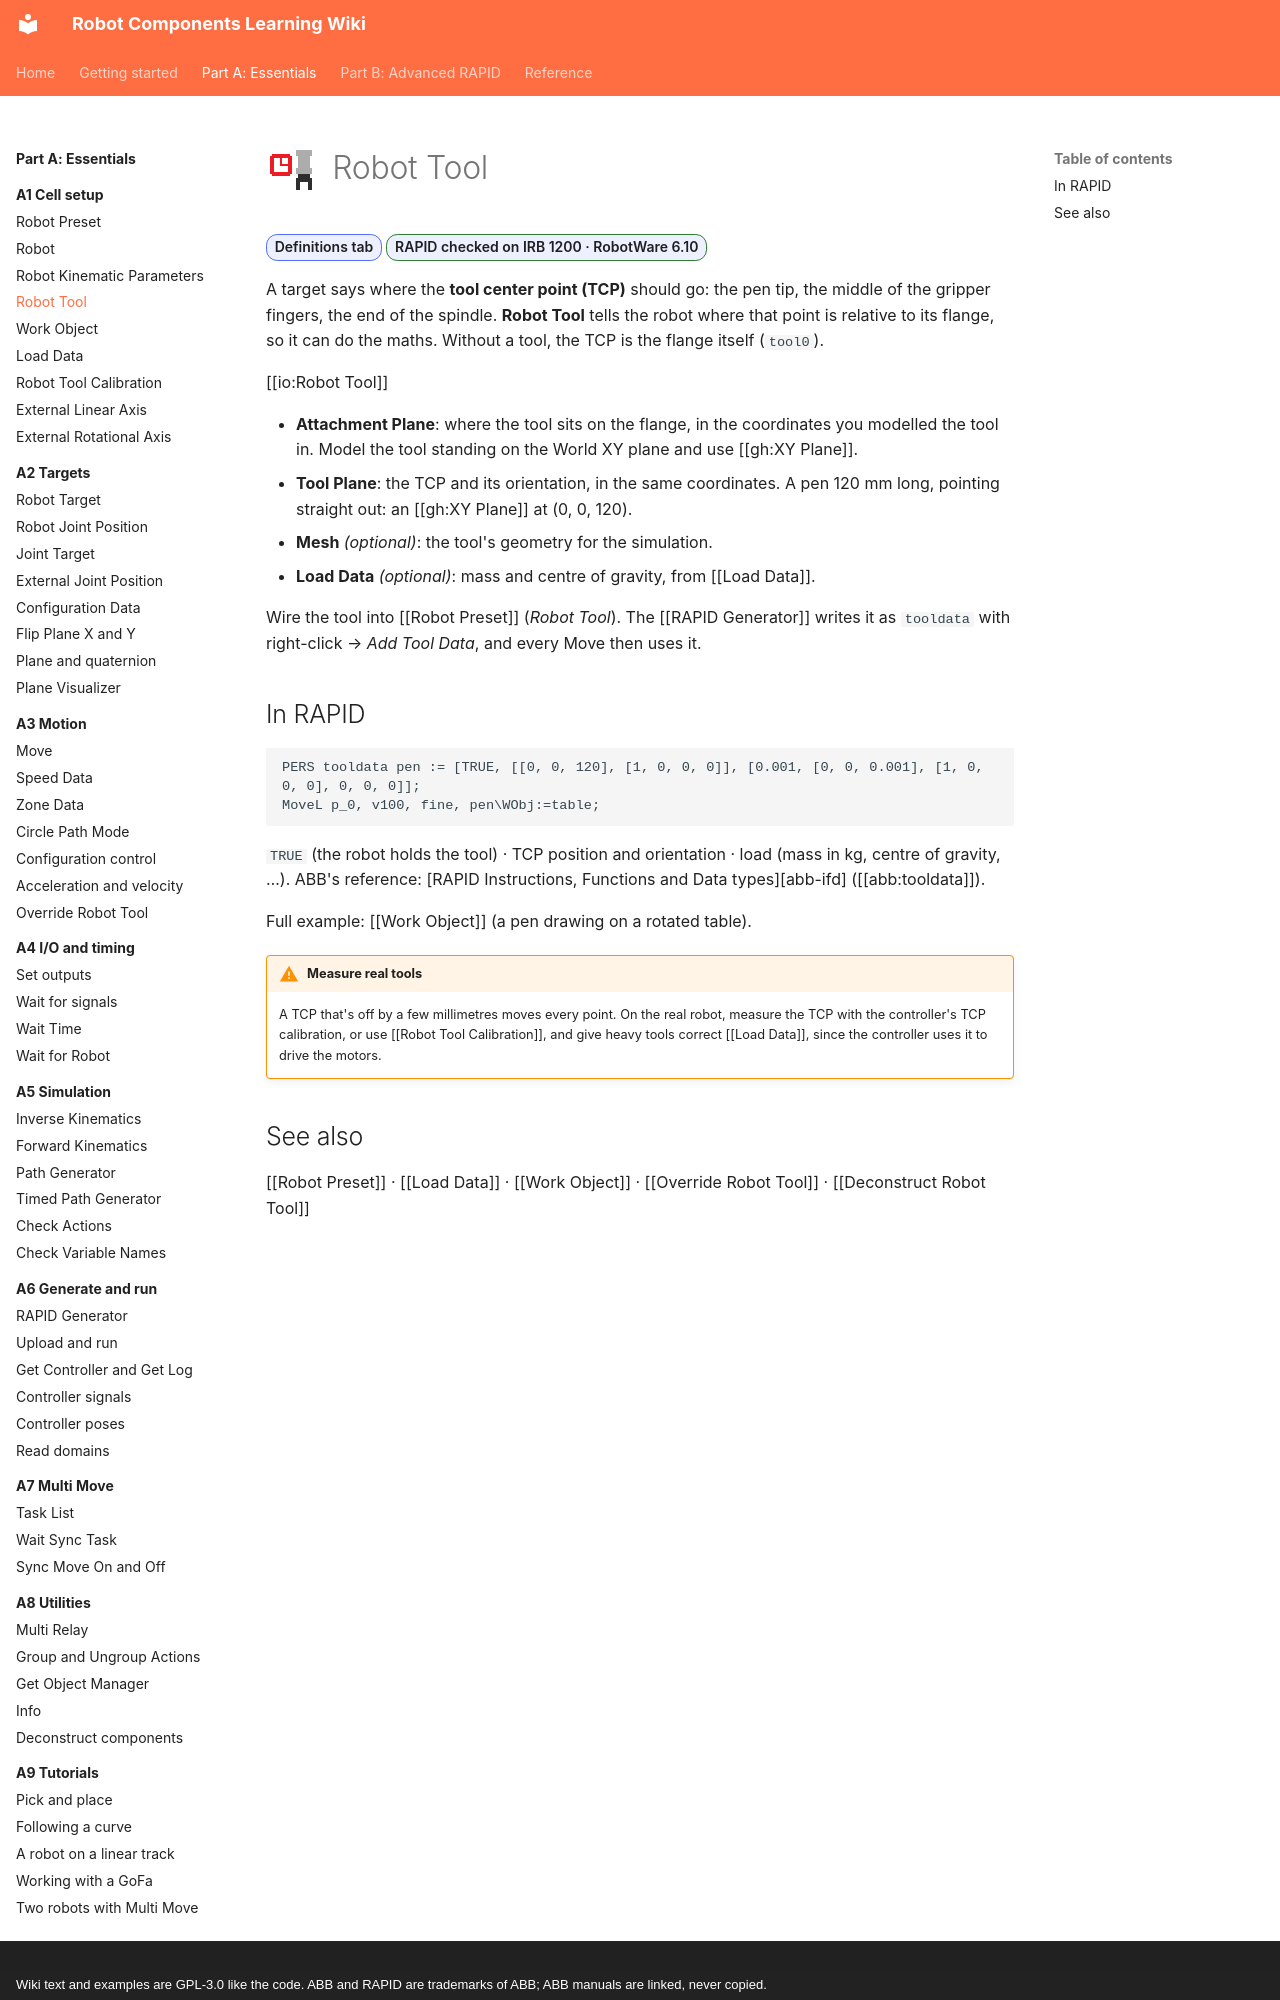

repository: jpdrude/RobotComponents · page: part-a/a1-cell-setup/robot-tool/index.html · generator: mkdocs · copyright: Wiki text and examples are GPL-3.0 like the code. ABB and RAPID are trademarks of ABB; ABB manuals are linked, never copied.

---
title: Robot Tool
description: Describe the tool on the robot's flange (gripper, pen, spindle) so the robot moves its tip, not its flange.
---

# ![](../../assets/icons/rc/robot-tool.png){ .rc-icon--title } Robot Tool

<span class="rc-badge">Definitions tab</span>
<span class="rc-badge rc-badge--verified">RAPID checked on IRB 1200 · RobotWare 6.10</span>

A target says where the **tool center point (TCP)** should go: the pen tip, the middle of
the gripper fingers, the end of the spindle. **Robot Tool** tells the robot where that point
is relative to its flange, so it can do the maths. Without a tool, the TCP is the flange
itself (`tool0`).

[[io:Robot Tool]]

- **Attachment Plane**: where the tool sits on the flange, in the coordinates you modelled
  the tool in. Model the tool standing on the World XY plane and use [[gh:XY Plane]].
- **Tool Plane**: the TCP and its orientation, in the same coordinates. A pen 120 mm long,
  pointing straight out: an [[gh:XY Plane]] at (0, 0, 120).
- **Mesh** *(optional)*: the tool's geometry for the simulation.
- **Load Data** *(optional)*: mass and centre of gravity, from [[Load Data]].

Wire the tool into [[Robot Preset]] (*Robot Tool*). The [[RAPID Generator]] writes it as
`tooldata` with right-click → *Add Tool Data*, and every Move then uses it.

## In RAPID

```
PERS tooldata pen := [TRUE, [[0, 0, 120], [1, 0, 0, 0]], [0.001, [0, 0, 0.001], [1, 0, 0, 0], 0, 0, 0]];
MoveL p_0, v100, fine, pen\WObj:=table;
```

`TRUE` (the robot holds the tool) · TCP position and orientation · load (mass in kg, centre
of gravity, …). ABB's reference: [RAPID Instructions, Functions and Data types][abb-ifd] ([[abb:tooldata]]).

Full example: [[Work Object]] (a pen drawing on a rotated table).

!!! warning "Measure real tools"
    A TCP that's off by a few millimetres moves every point. On the real robot, measure the
    TCP with the controller's TCP calibration, or use [[Robot Tool Calibration]], and give
    heavy tools correct [[Load Data]], since the controller uses it to drive the motors.
